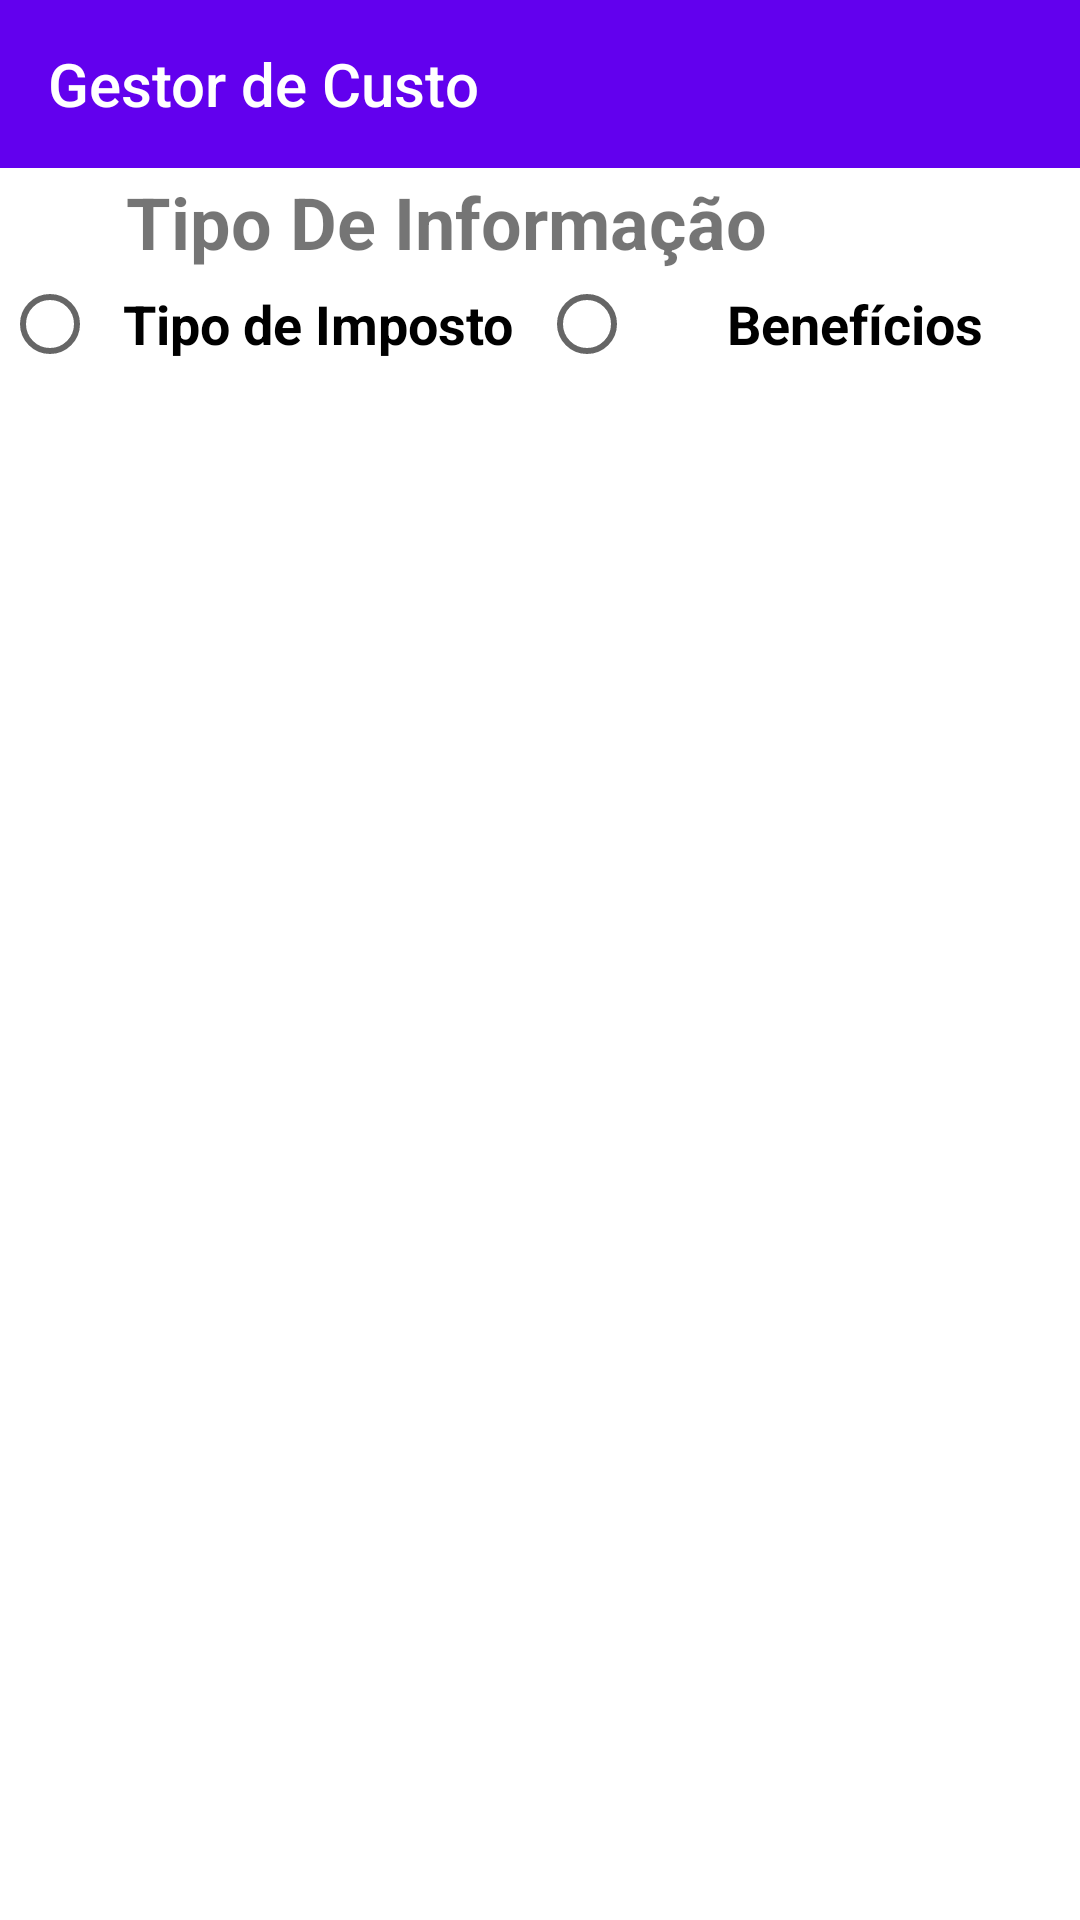

This screen was rendered from an Android layout file. Write that file and the resources it references.
<!-- AndroidManifest.xml: application theme Theme.GestorDeCusto -->
<!-- res/layout/activity_informacao.xml -->
<?xml version="1.0" encoding="utf-8"?>
<androidx.drawerlayout.widget.DrawerLayout
xmlns:android="http://schemas.android.com/apk/res/android"
xmlns:app="http://schemas.android.com/apk/res-auto"
xmlns:tools="http://schemas.android.com/tools"
android:id="@+id/drawer_layout"
android:layout_width="match_parent"
android:layout_height="match_parent"
android:fitsSystemWindows="true"
tools:openDrawer="start"
tools:context=".activity.InformacaoActivity">


    <androidx.constraintlayout.widget.ConstraintLayout
        android:layout_width="match_parent"
        android:layout_height="match_parent">

        <TextView

            android:layout_width="wrap_content"
            android:layout_height="wrap_content"
            android:gravity="center"
            android:text="Tipo De Informação"
            android:textSize="24sp"
            android:textStyle="bold"
            app:layout_constraintBottom_toBottomOf="parent"
            app:layout_constraintEnd_toEndOf="parent"
            app:layout_constraintHorizontal_bias="0.288"
            app:layout_constraintStart_toStartOf="parent"
            app:layout_constraintTop_toTopOf="parent"
            app:layout_constraintVertical_bias="0.095" />

        <RadioGroup
            android:id="@+id/tipoDeInformação"
            android:layout_width="358dp"
            android:layout_height="25dp"
            android:orientation="horizontal"
            app:layout_constraintBottom_toBottomOf="parent"
            app:layout_constraintEnd_toEndOf="parent"
            app:layout_constraintHorizontal_bias="0.288"
            app:layout_constraintStart_toStartOf="parent"
            app:layout_constraintTop_toTopOf="parent"
            app:layout_constraintVertical_bias="0.155">

            <RadioButton
                android:id="@+id/tipoDeImposto"
                android:layout_width="368dp"
                android:layout_height="wrap_content"
                android:layout_weight="1"
                android:gravity="center"
                android:text="Tipo de Imposto"
                android:textSize="18sp"
                android:textStyle="bold" />

            <RadioButton
                android:id="@+id/beneficios"
                android:layout_width="368dp"
                android:layout_height="wrap_content"
                android:layout_weight="1"
                android:gravity="center"
                android:text="Benefícios"
                android:textSize="18sp"
                android:textStyle="bold" />

        </RadioGroup>


    </androidx.constraintlayout.widget.ConstraintLayout>
    
    <include
        layout="@layout/content_main"
        android:layout_width="match_parent"
        android:layout_height="match_parent"/>

    <com.google.android.material.navigation.NavigationView
        android:id="@+id/nav_view"
        android:layout_width="wrap_content"
        android:layout_height="match_parent"
        android:layout_gravity="start"
        android:fitsSystemWindows="true"
        app:headerLayout="@layout/nav_header"
        app:menu="@menu/nav_menu"/>
    
</androidx.drawerlayout.widget.DrawerLayout>
<!-- res/layout/content_main.xml (included above) -->
<?xml version="1.0" encoding="utf-8"?>
<LinearLayout xmlns:android="http://schemas.android.com/apk/res/android"
    xmlns:app="http://schemas.android.com/apk/res-auto"
    android:orientation="vertical"
    android:layout_width="match_parent"
    android:layout_height="match_parent">

    <com.google.android.material.appbar.AppBarLayout
        android:layout_height="wrap_content"
        android:layout_width="match_parent"
        android:theme="@style/ThemeOverlay.AppCompat.Dark.ActionBar">

        <androidx.appcompat.widget.Toolbar
            android:id="@+id/toolbar"
            android:layout_width="match_parent"
            android:layout_height="?attr/actionBarSize"
            android:background="?attr/colorPrimary"
            app:popupTheme="@style/ThemeOverlay.AppCompat.Light">
            <LinearLayout
                android:layout_width="match_parent"
                android:layout_height="match_parent"
                android:orientation="horizontal"
                android:gravity="center_vertical">
                <TextView
                    android:layout_width="wrap_content"
                    android:layout_height="wrap_content"
                    android:text="Gestor de Custo"
                    android:textColor="#FFFFFF"
                    style="@style/TextAppearance.AppCompat.Widget.ActionBar.Title"/>
            </LinearLayout>
        </androidx.appcompat.widget.Toolbar>

    </com.google.android.material.appbar.AppBarLayout>


</LinearLayout>
<!-- resources referenced by this layout -->
<resources>
  <style name="Theme.GestorDeCusto" parent="Theme.MaterialComponents.DayNight.DarkActionBar">
          
          <item name="colorPrimary">@color/purple_500</item>
          <item name="colorPrimaryVariant">@color/purple_700</item>
          <item name="colorOnPrimary">@color/white</item>
          
          <item name="colorSecondary">@color/teal_200</item>
          <item name="colorSecondaryVariant">@color/teal_700</item>
          <item name="colorOnSecondary">@color/black</item>
          
          <item name="android:statusBarColor" tools:targetApi="l">?attr/colorPrimaryVariant</item>
          
      </style>
  <!-- not gathered from this repository: default colours our renderer supplied (Android Studio template values) -->
  <color name="purple_500">#FF6200EE</color>
  <color name="purple_700">#FF3700B3</color>
  <color name="teal_200">#FF03DAC5</color>
  <color name="teal_700">#FF018786</color>
  <color name="black">#FF000000</color>
  <color name="white">#FFFFFFFF</color>
</resources>
